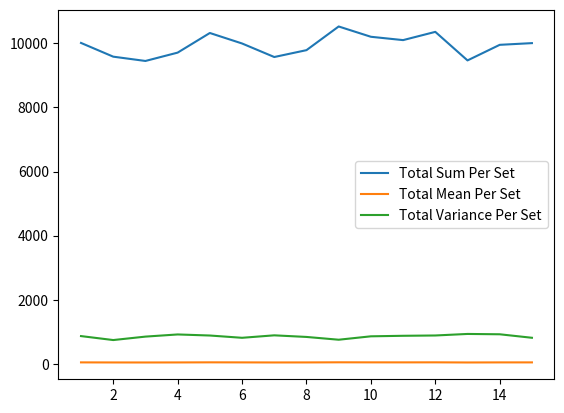

The matplotlib source for this figure:
'''
Author - PRABHAKAR KUMAR
Roll   - IRM2017008
Date   - 7th Feb, 2020
'''

# The generated data is for age which is taken
# to lie between 0 to 100.

import random
import matplotlib.pyplot as plt

# For 15 sets
set_index=[]
set_sum=[]
set_mean=[]
set_var=[]
for i in range(15):
    print("For Set ",i,"\n\n");
    total_sum=0
    global_list=[]
    global_data=[]
    for j in range(10):
        local_list=[]
        local_sum=0
        for k in range(20):
            num=random.randint(0,100)
            local_sum=local_sum+num
            local_list.append(num)
        global_data.append({})
        global_data[j]["sum"]=local_sum
        mean=local_sum/20
        global_data[j]["mean"]=mean
        var=0
        for k in range(20):
            var=var+(local_list[k]-mean)**2
        var=var/19
        global_data[j]["variance"]=var
        global_list.append(local_list)
        total_sum=total_sum+local_sum
        
        print("For ",j,"th class - ")
        print("Total Sum = ",local_sum)
        print("Mean = ",mean)
        print("Variance = ",var,"\n")
        
    total_mean=total_sum/200
    total_var=0
    for j in range(10):
        for k in range(20):
            total_var=total_var+(global_list[j][k]-total_mean)**2
    total_var=total_var/199
    print("For ",i,"th Set - ")
    print("Total Sum = ",total_sum)
    print("Total Mean = ",total_mean)
    print("Total Variance = ",total_var,"\n\n")
    set_index.append(i+1)
    set_sum.append(total_sum)
    set_mean.append(total_mean)
    set_var.append(total_var)
    
plt.plot(set_index,set_sum,label="Total Sum Per Set")
plt.plot(set_index,set_mean,label="Total Mean Per Set")
plt.plot(set_index,set_var,label="Total Variance Per Set")
plt.legend()
plt.show()            
            